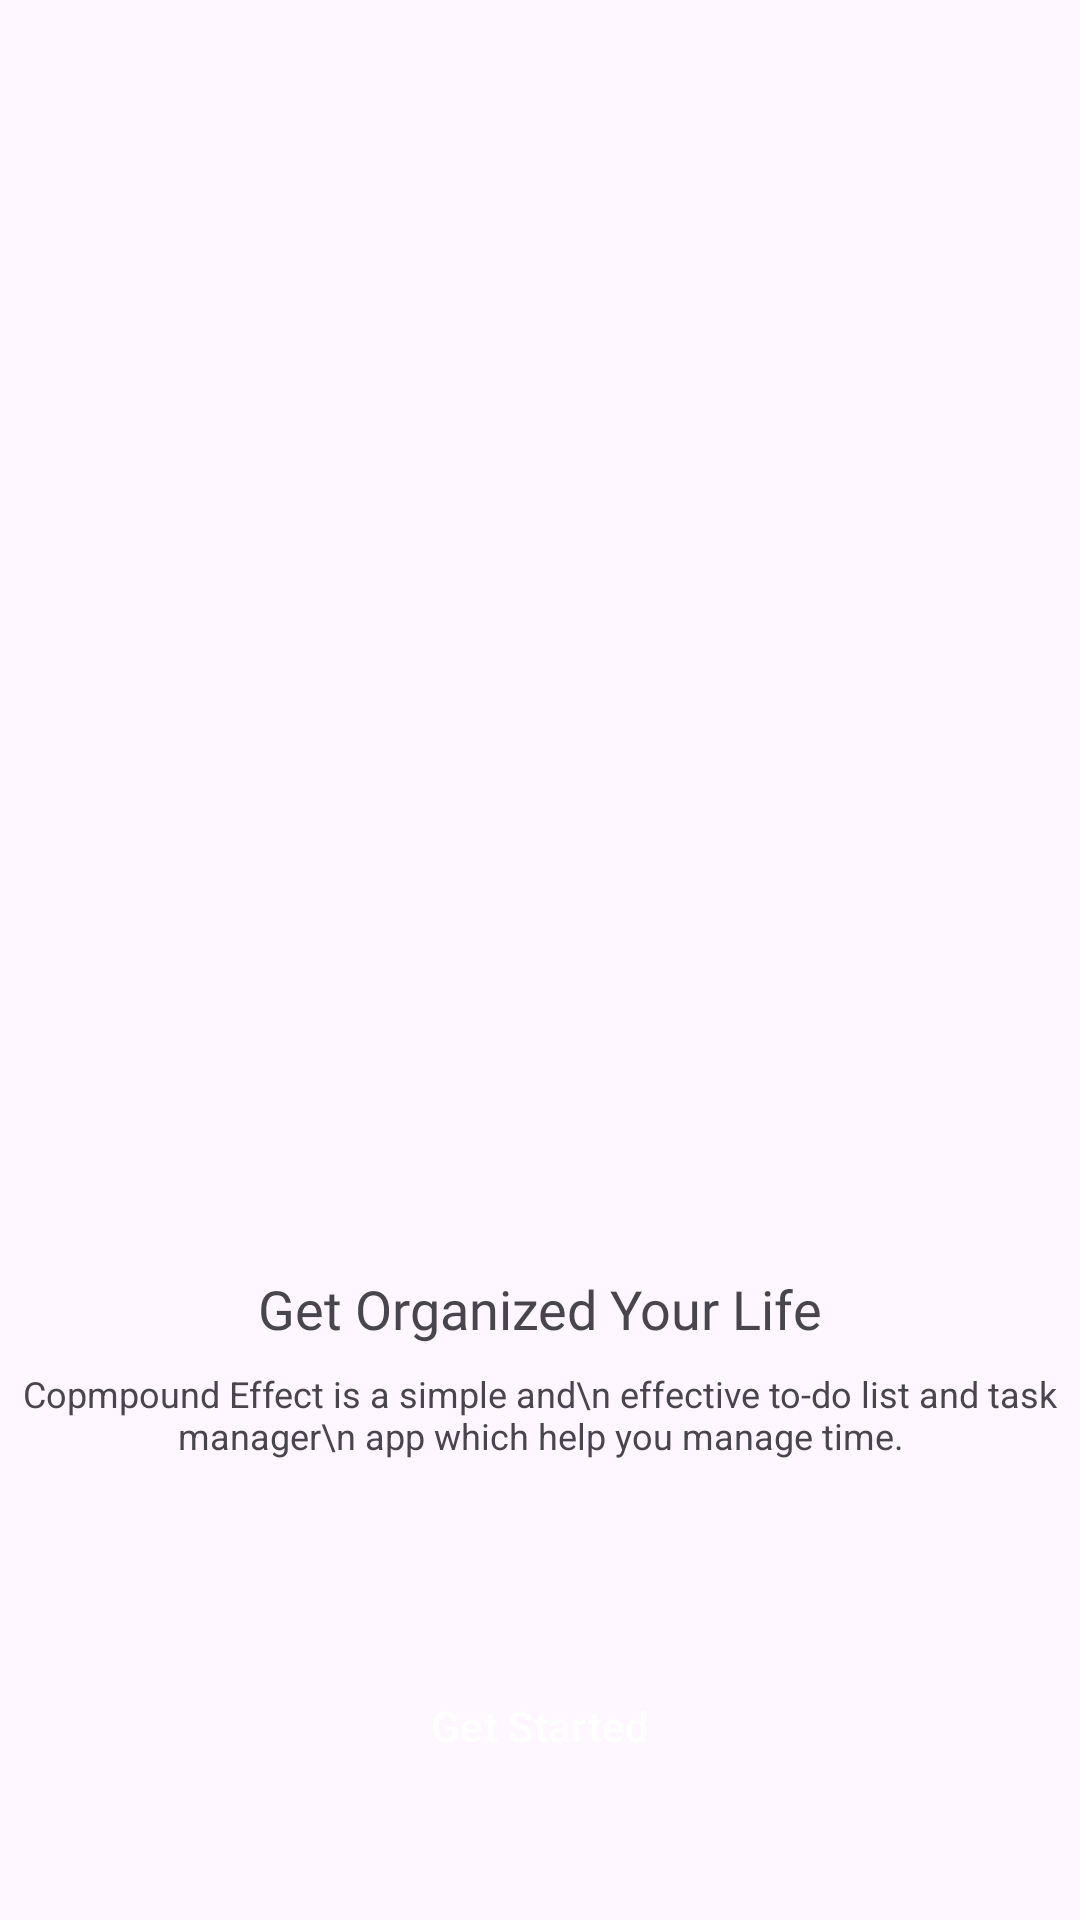

Produce the Android XML layout that renders to this screen, including the resource entries it uses.
<!-- AndroidManifest.xml: application theme Theme.CeTodolistMVP -->
<!-- res/layout/get_start.xml -->
<?xml version="1.0" encoding="utf-8"?>
<androidx.constraintlayout.widget.ConstraintLayout xmlns:android="http://schemas.android.com/apk/res/android"
    xmlns:app="http://schemas.android.com/apk/res-auto"
    xmlns:tools="http://schemas.android.com/tools"
    android:layout_width="match_parent"
    android:layout_height="match_parent"


    >

    <ImageView
        android:id="@+id/imageView"
        android:layout_width="match_parent"
        android:layout_height="300dp"
        android:layout_marginTop="100dp"
        app:layout_constraintEnd_toEndOf="parent"
        app:layout_constraintStart_toStartOf="parent"
        app:layout_constraintTop_toTopOf="parent"
        app:srcCompat="@drawable/e_empty_state_starter" />

    <TextView
        android:id="@+id/textView"
        android:layout_width="wrap_content"
        android:layout_height="wrap_content"
        android:text="Get Organized Your Life"
        android:fontFamily="@font/product_sans_bold"
        android:textSize="18sp"
        android:layout_marginTop="24dp"
        app:layout_constraintEnd_toEndOf="parent"
        app:layout_constraintStart_toStartOf="parent"
        app:layout_constraintTop_toBottomOf="@+id/imageView" />

    <TextView
        android:id="@+id/textView2"
        android:layout_width="wrap_content"
        android:layout_height="wrap_content"
        android:layout_marginTop="8dp"
        android:gravity="center"
        android:text="Copmpound Effect is a simple and\n effective to-do list and task manager\n app which help you manage time."
        android:textSize="12sp"
        app:layout_constraintEnd_toEndOf="@+id/textView"
        app:layout_constraintStart_toStartOf="@+id/textView"
        app:layout_constraintTop_toBottomOf="@+id/textView" />

    <com.google.android.material.button.MaterialButton
        android:id="@+id/btnGetStart"
        android:layout_width="wrap_content"
        android:layout_height="wrap_content"
        android:layout_marginTop="24dp"
        android:background="@drawable/sh_shape_button_starter"
        android:paddingStart="92dp"
        android:paddingEnd="92dp"
        android:text="Get Started"
        android:textColor="@color/white"
        app:backgroundTint="@color/colorAccent"
        app:layout_constraintBottom_toBottomOf="parent"

        app:layout_constraintEnd_toEndOf="@+id/textView2"
        app:layout_constraintStart_toStartOf="@+id/textView2"
        app:layout_constraintTop_toBottomOf="@+id/textView2" />

</androidx.constraintlayout.widget.ConstraintLayout>
<!-- resources referenced by this layout -->
<resources>
  <style name="Theme.CeTodolistMVP" parent="Base.Theme.CeTodolistMVP" />
  <style name="Base.Theme.CeTodolistMVP" parent="Theme.Material3.DayNight.NoActionBar">
          
          
          <item name="android:windowLightStatusBar">true</item>
          <item name="statusBarBackground">@color/colorSecondary</item>
          <item name="android:statusBarColor">@color/colorSecondary</item>
          <item name="android:direction">left_to_right</item>
      </style>
  <!-- not gathered from this repository: default colours our renderer supplied (Android Studio template values) -->
  <color name="white">#FFFFFFFF</color>
  <color name="colorAccent">#FF03DAC5</color>
</resources>
